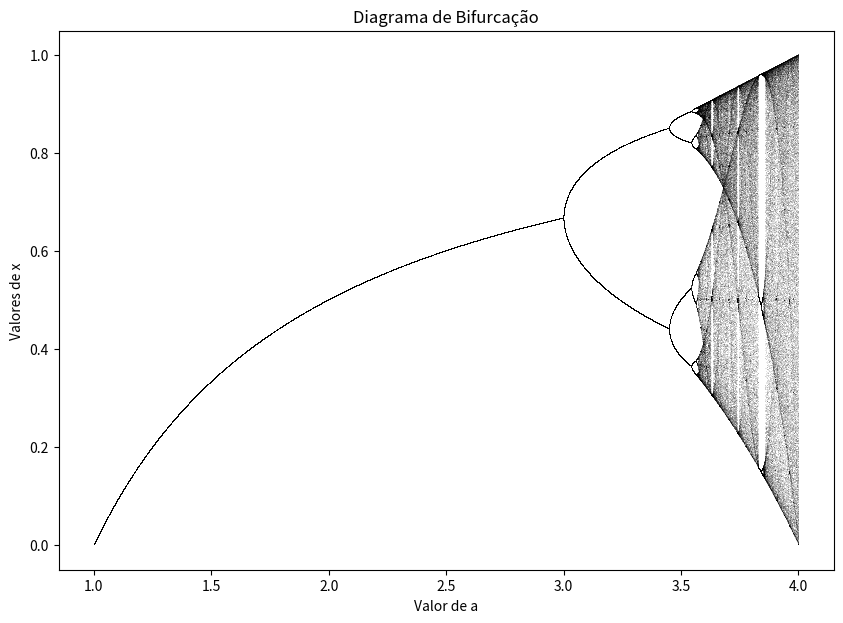

Reproduce this figure in Python.
import numpy as np
import matplotlib.pyplot as plt
a_min, a_max = 1, 4.0 # taxa de cresicmento populacional
n_iteracoes = 1000      
ultimo_n = 100
x0 = 0.5

a_valores = np.linspace(a_min, a_max, 10000) # gera 10.000 valores igualmente espaçados entre a_min e a_max. cada valor de a representa uma taxa de crescimento
plt.figure(figsize=(10, 7))

for a in a_valores:
    x = x0
    
    for i in range(n_iteracoes):
        x = a * x * (1 - x)
    x_vals = []
    
    for i in range(ultimo_n):
        x = a * x * (1 - x)
        x_vals.append(x)

    plt.plot([a] * ultimo_n, x_vals, ',k', alpha=0.1)  
plt.title('Diagrama de Bifurcação')
plt.xlabel('Valor de a')
plt.ylabel('Valores de x')
plt.show()

# Eu tentei fuçar muito pra entender a parte matemática e tudo que eu entendi foi que esse diagrama é uma das bases da teoria do Caos
# e também que aparentemente ele é usado pra descrever a reprodução de coelhos (?)
# espero que o professor realmente não queira que expliquemos a parte matemática além do código
